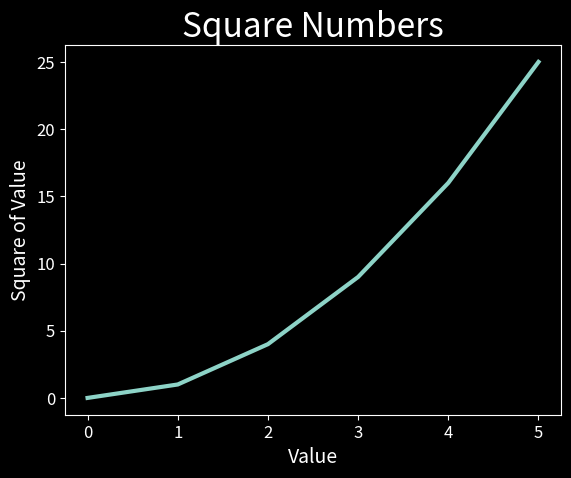

This figure's Python source:
import matplotlib.pyplot as plt

input_values = [0, 1, 2, 3, 4, 5]
squares = [0, 1, 4, 9, 16, 25]

plt.style.use('dark_background')
fig, ax = plt.subplots()
ax.plot(input_values, squares, linewidth=3)

# Set chart title and label axes.
ax.set_title("Square Numbers", fontsize=24)
ax.set_xlabel("Value", fontsize=14)
ax.set_ylabel("Square of Value", fontsize=14)

# Set size of tick labels.
ax.tick_params(labelsize=12)

plt.show()